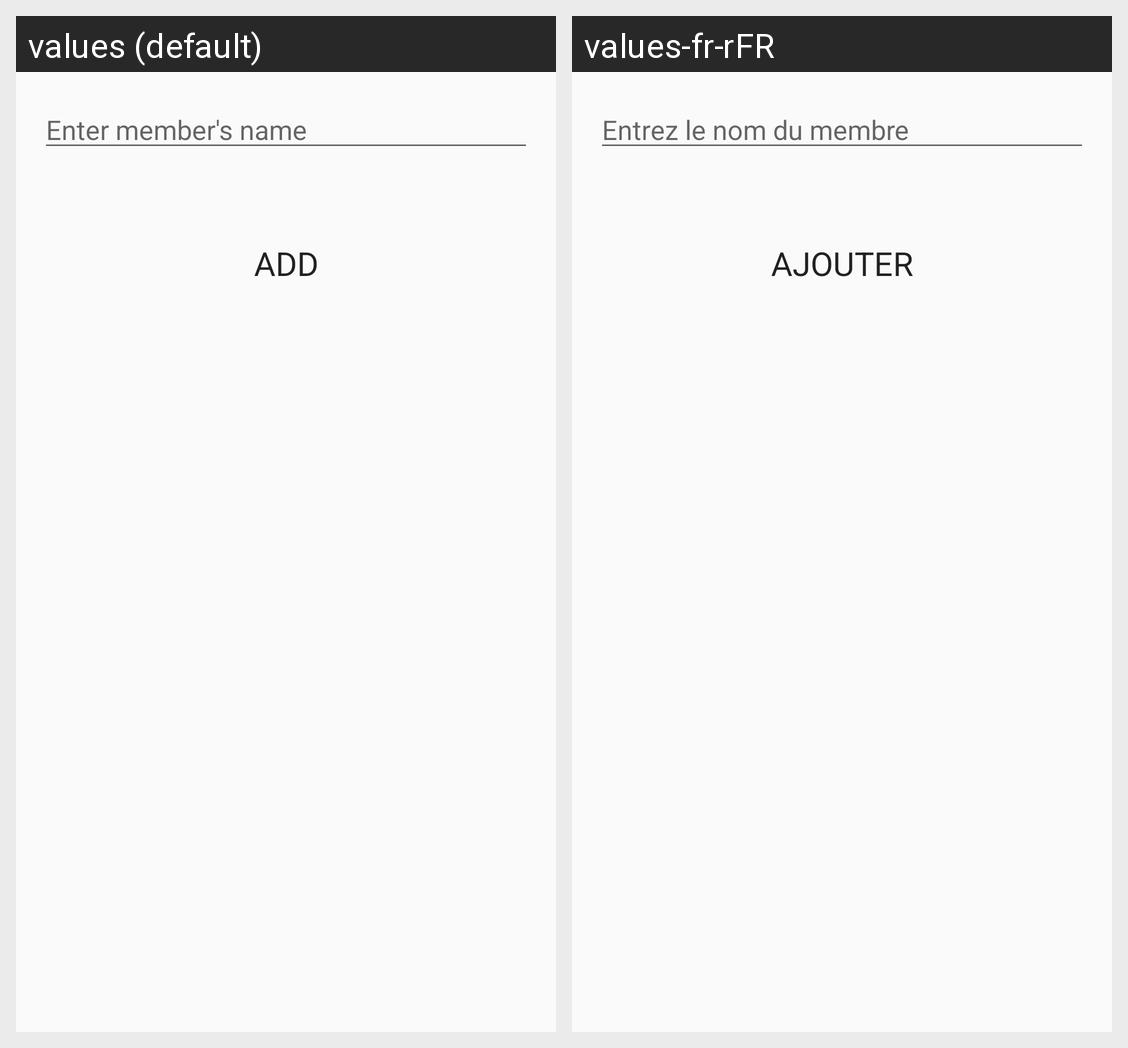

The Android screen above is rendered under two locales of the same app. Produce the string resources it draws, with the default and per-locale values.
Android screen res/layout/activity_add_member.xml rendered under 2 locales, left to right: values (default), values-fr-rFR. Device: Nexus 5 (rendered at 1080×1920; each locale shown at half size, 540×960, under a caption strip naming it); theme AppTheme.
Strings drawn on this screen, with the default value and each locale's value (text and hints the layout hard-codes, and strings that could not be matched under every locale, appear in the picture but are not listed):

member_name_hint
  values: Enter member's name
  values-fr-rFR: Entrez le nom du membre

add
  values: ADD
  values-fr-rFR: AJOUTER
